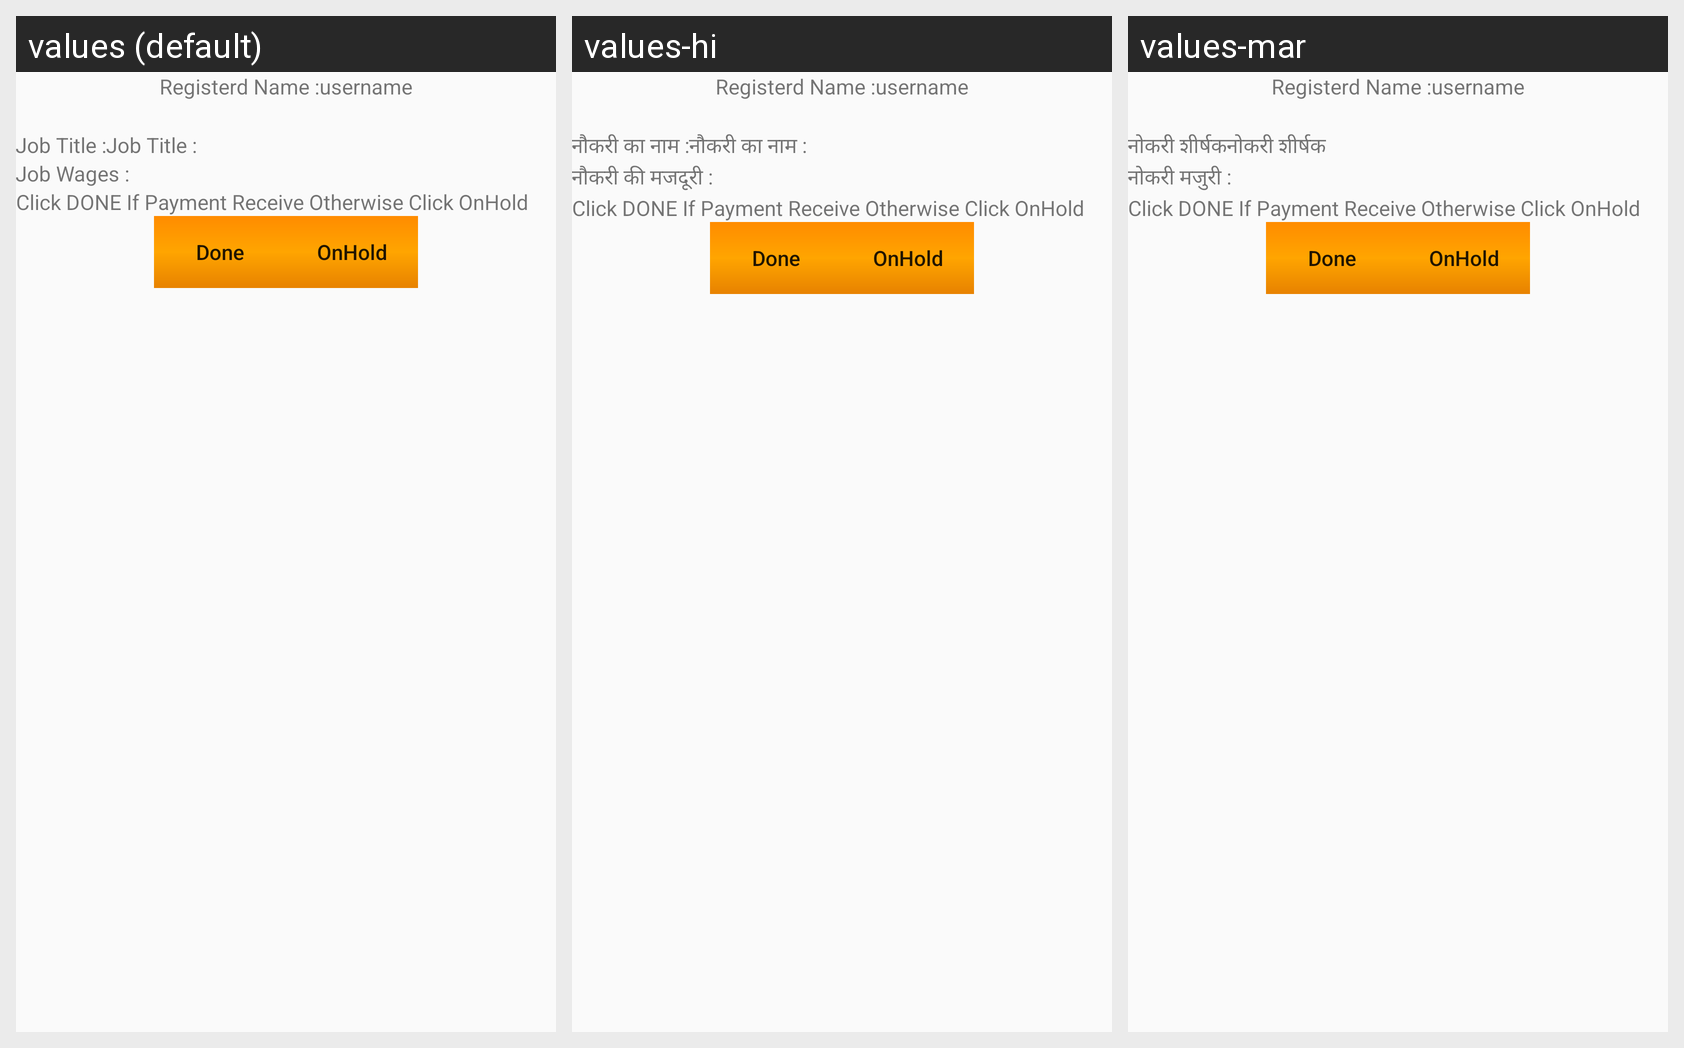

The same Android screen rendered under several of its app's locales, left to right. List the strings drawn on it with the default value and each locale's translation.
Android screen res/layout/activity_wages_approval_request.xml rendered under 3 locales, left to right: values (default), values-hi, values-mar. Device: Nexus 5 (rendered at 1080×1920; each locale shown at half size, 540×960, under a caption strip naming it); theme AppTheme.
Strings drawn on this screen, with the default value and each locale's value (text and hints the layout hard-codes, and strings that could not be matched under every locale, appear in the picture but are not listed):

jobtitle1
  values: Job Title :
  values-hi: नौकरी का नाम :
  values-mar: नोकरी शीर्षक

jobwages1
  values: Job Wages :
  values-hi: नौकरी की मजदूरी :
  values-mar: नोकरी मजुरी :
